Run: headless pygame with SDL's dummy video driver; simulated clock (each Clock.tick advances the game by its frame time, no real sleeping); random seed 0; keys injected as events and as key.get_pressed() state; mouse plan: one left click at the window centre at the start of phase 2, then a move to the lower-right quarter at the start of phase 3.
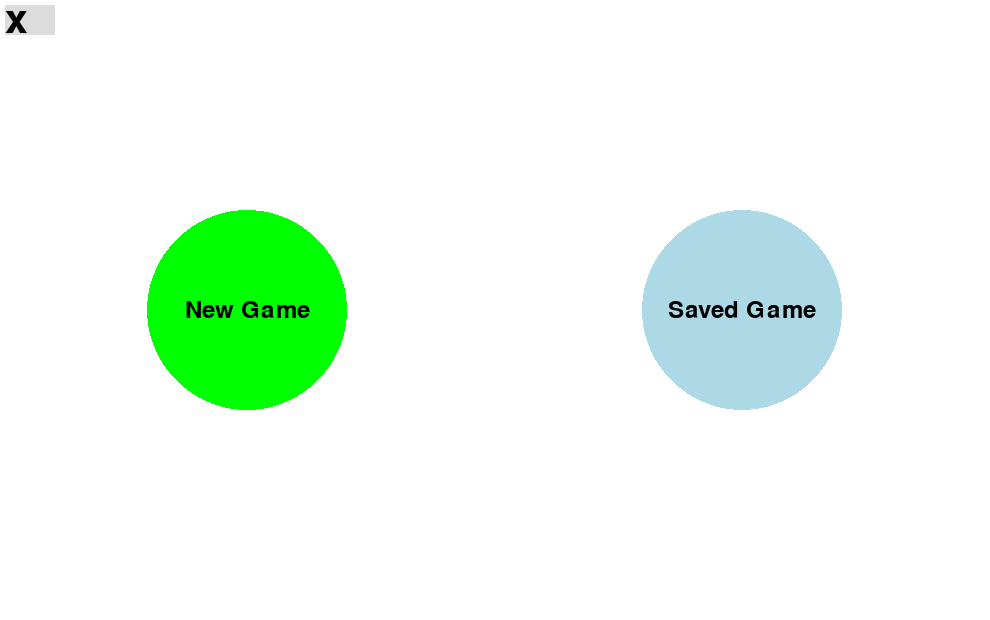
Frame 1 of 4 · flips 1–60 · no input
Frame 2 of 4 · flips 61–180 · clicked the window centre · tapped SPACE, RETURN · held RIGHT (→), D · screen unchanged from frame 1, image omitted
Frame 3 of 4 · flips 181–300 · moved the mouse to the lower-right quarter · held DOWN (↓), S · screen unchanged from frame 2, image omitted
Frame 4 of 4 · flips 301–420 · held LEFT (←), A, UP (↑), W · screen unchanged from frame 3, image omitted

The pygame program that drew these frames:

import pygame
import sys

# initializing Pygame
pygame.init()

# screen resolution
res = (990, 620)

# create the screen
screen = pygame.display.set_mode(res)

# colors
color_black = (0, 0, 0)
color_green = (0, 255, 0)
color_light_blue = (173, 216, 230)  # Light blue color
color_white = (255, 255, 255)
color_grey = (220, 220, 220)  # Grey color for the close button

# screen width and height
width = screen.get_width()
height = screen.get_height()

# fonts
font = pygame.font.SysFont('Corbel', 35)
# Larger font for the close button to match your example
font_esc = pygame.font.SysFont('Corbel', 60)

# text for buttons
text_new_game = font.render('New Game', True, color_black)
text_saved_game = font.render('Saved Game', True, color_black)
text_esc = font_esc.render('x', True, color_black)

# main loop
running = True
while running:
    for event in pygame.event.get():
        if event.type == pygame.QUIT:
            running = False
        if event.type == pygame.MOUSEBUTTONDOWN:
            # get mouse position
            mouse = pygame.mouse.get_pos()

            # close button (top left corner)
            if 0 <= mouse[0] <= 30 and 0 <= mouse[1] <= 30:
                running = False

    # fill the screen with white
    screen.fill(color_white)

    # draw the buttons
    pygame.draw.circle(screen, color_green, (width/4, height/2), 100)
    pygame.draw.circle(screen, color_light_blue, (3*width/4, height/2), 100)

    # put the text on the buttons
    screen.blit(text_new_game, (width/4 - text_new_game.get_width()/2, height/2 - text_new_game.get_height()/2))
    screen.blit(text_saved_game, (3*width/4 - text_saved_game.get_width()/2, height/2 - text_saved_game.get_height()/2))

    # draw close button
    pygame.draw.rect(screen, color_grey, [5, 5, 50, 30])  # Adjusted size to match your example
    screen.blit(text_esc, (5, 0))  # Positioned to match your example

    # update the display
    pygame.display.update()

# quit Pygame
pygame.quit()
